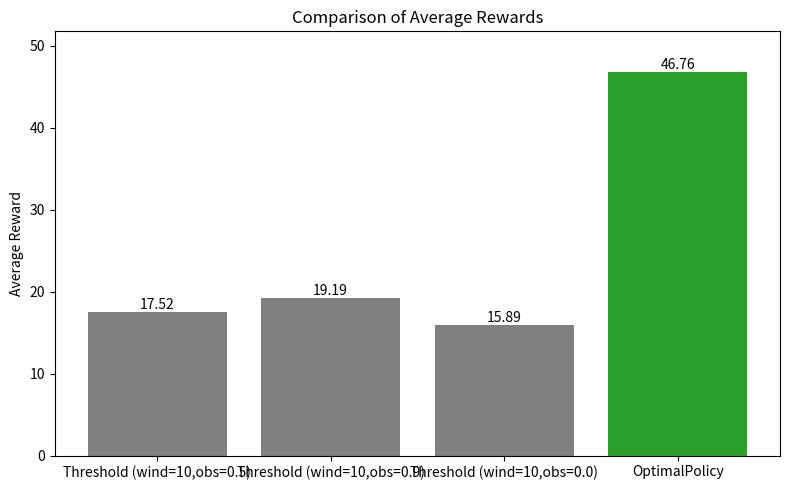

This figure's Python source:
import matplotlib.pyplot as plt

# Data from the screenshot
simulation_names = [
    "Threshold (wind=10,obs=0.5)",
    "Threshold (wind=10,obs=0.9)",
    "Threshold (wind=10,obs=0.0)",
    "OptimalPolicy",
]
average_rewards = [
    17.5212079679542,
    19.192609076344,
    15.89439578484623,
    46.75878945514499,
]

# Create the figure and axis
plt.figure(figsize=(8, 5))

# Plot a bar chart
bars = plt.bar(simulation_names, average_rewards, color=["grey","grey","grey","#2ca02c"])

# Optionally, add the numerical values above each bar
for bar in bars:
    height = bar.get_height()
    plt.text(
        bar.get_x() + bar.get_width() / 2.0,
        height,
        f"{height:.2f}",
        ha="center",
        va="bottom"
    )

# Labeling
plt.title("Comparison of Average Rewards")
plt.ylabel("Average Reward")
plt.ylim(0, max(average_rewards) + 5)  # A little extra space on top

# Show the plot
plt.tight_layout()
plt.show()
